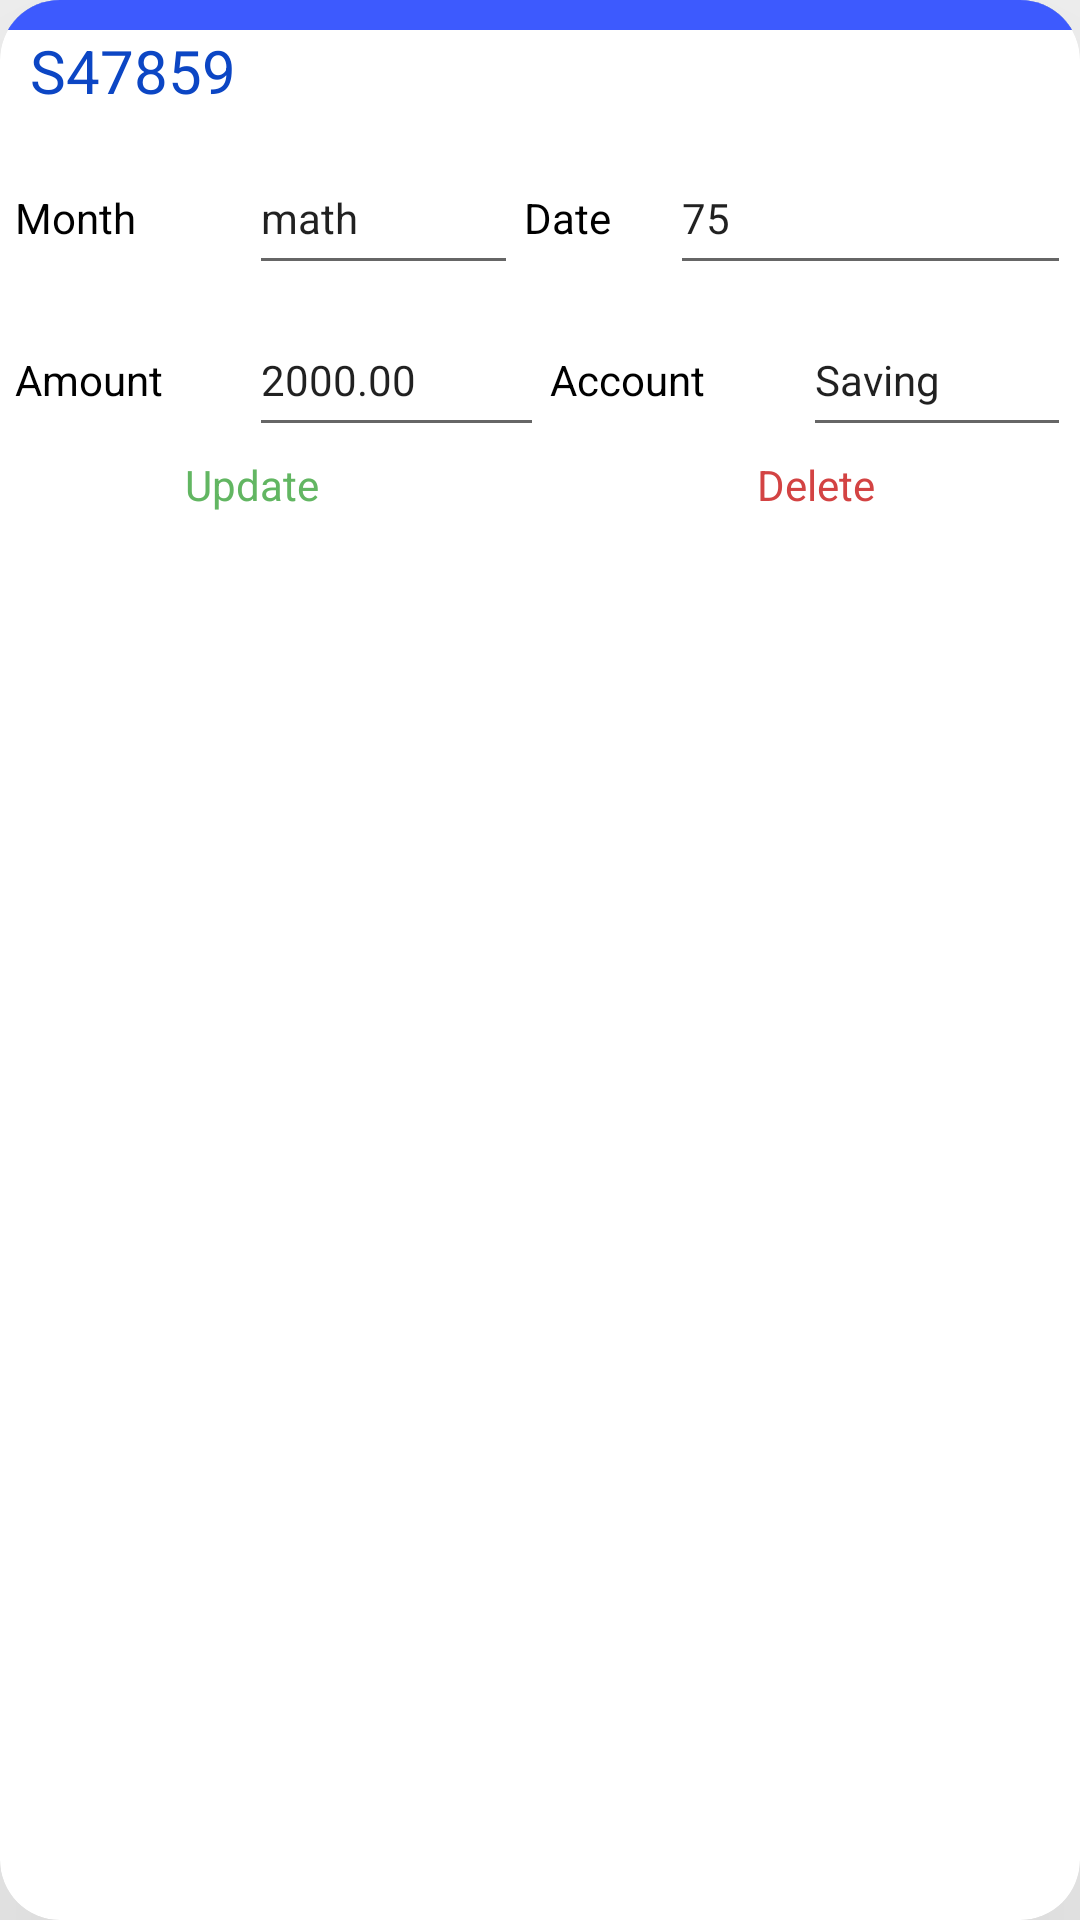

Reconstruct the res/layout file that produces this screen, plus the resources it refers to.
<!-- AndroidManifest.xml: application theme Theme.SchoolManagment -->
<!-- res/layout/fee.xml -->
<?xml version="1.0" encoding="utf-8"?>
<androidx.cardview.widget.CardView xmlns:android="http://schemas.android.com/apk/res/android"
    xmlns:tools="http://schemas.android.com/tools"
    android:layout_width="match_parent"
    android:layout_height="wrap_content"
    xmlns:app="http://schemas.android.com/apk/res-auto"
    app:cardCornerRadius="20dp"
    app:elevation="8dp"
    app:cardElevation="100dp"
    android:layout_marginBottom="8dp">

    <LinearLayout
        android:layout_width="match_parent"
        android:layout_height="match_parent"
        android:orientation="vertical"
        android:padding="0dp">

        <LinearLayout
            android:layout_width="match_parent"
            android:layout_height="10dp"
            android:background="#0C46C4"
            android:backgroundTint="#0C46C4"
            android:orientation="vertical">

            <LinearLayout
                android:layout_width="match_parent"
                android:layout_height="26dp"
                android:background="#FFFFFF"

                android:backgroundTint="#FFFFFF"
                android:orientation="vertical">

                <androidx.cardview.widget.CardView
                    android:layout_width="match_parent"
                    android:layout_height="match_parent"
                    app:cardBackgroundColor="#3D5AFE"

                    app:cardCornerRadius="20dp"
                    app:contentPaddingTop="-5dp" />
            </LinearLayout>
        </LinearLayout>

        
        
        
        
        
        

        
        
        
        
        
        
        
        
        
        
        
        

        
        
        
        
        
        
        

        
        
        
        
        
        

        


        


        <LinearLayout
            android:layout_width="match_parent"
            android:layout_height="34dp"
            android:orientation="horizontal">

            <TextView
                android:id="@+id/rollNum"
                android:layout_width="257dp"
                android:layout_height="wrap_content"
                android:layout_weight="1"
                android:paddingStart="10dp"
                android:text="S47859"
                android:textColor="#0C46C4"
                android:textSize="20sp" />

        </LinearLayout>
























        <LinearLayout
            android:layout_width="match_parent"
            android:layout_height="wrap_content"
            android:orientation="horizontal"
            android:padding="3dp">

            <TextView
                android:layout_width="80dp"
                android:layout_height="20dp"
                android:paddingStart="2dp"
                android:text="@string/Month"
                android:textColor="#000000" />

            <EditText
                android:id="@+id/fMonth"
                android:layout_width="119dp"
                android:layout_height="wrap_content"
                android:layout_weight="1"
                android:ems="10"
                android:inputType="textPersonName"
                android:minHeight="48dp"
                android:text="math"
                android:textSize="14sp" />

            <TextView
                android:id="@+id/date"
                android:layout_width="80dp"
                android:layout_height="20dp"
                android:layout_weight="1"
                android:paddingLeft="2dp"
                android:text="Date"
                android:textColor="#000000" />

            <EditText
                android:id="@+id/fDate"
                android:layout_width="wrap_content"
                android:layout_height="wrap_content"
                android:layout_weight="1"
                android:ems="10"
                android:inputType="textPersonName"
                android:minHeight="48dp"
                android:text="75"
                android:textSize="14sp" />

        </LinearLayout>

























        <LinearLayout
            android:layout_width="match_parent"
            android:layout_height="wrap_content"
            android:orientation="horizontal"
            android:padding="3dp">

            <TextView
                android:layout_width="80dp"
                android:layout_height="20dp"
                android:paddingStart="2dp"
                android:text="Amount"
                android:textColor="#000000" />

            <EditText
                android:id="@+id/fAmount"
                android:layout_width="109dp"
                android:layout_height="wrap_content"
                android:layout_weight="1"
                android:ems="10"
                android:inputType="textPersonName"
                android:minHeight="48dp"
                android:text="2000.00"
                android:textSize="14sp" />

            <TextView
                android:id="@+id/textView22"
                android:layout_width="97dp"
                android:layout_height="20dp"
                android:layout_weight="1"
                android:paddingLeft="2dp"
                android:text="Account Type"
                android:textColor="#000000" />

            <EditText
                android:id="@+id/fAccount"
                android:layout_width="100dp"
                android:layout_height="wrap_content"
                android:layout_weight="1"
                android:ems="10"
                android:inputType="textPersonName"
                android:minHeight="48dp"
                android:text="Saving"
                android:textSize="14sp" />

        </LinearLayout>

        <LinearLayout
            android:layout_width="match_parent"
            android:layout_height="wrap_content"
            android:orientation="horizontal"
            android:paddingBottom="5dp">









            <TextView
                android:layout_width="168dp"
                android:layout_height="wrap_content"
                android:text="Update"
                android:textAlignment="center"
                android:textColor="#62B662" />


            <View
                android:layout_width="16dp"
                android:layout_height="10dp" />










                <TextView
                    android:layout_width="match_parent"
                    android:layout_height="wrap_content"
                    android:text="Delete"
                    android:textAlignment="center"
                    android:textColor="#D34343" />

        </LinearLayout>

    </LinearLayout>

</androidx.cardview.widget.CardView>
<!-- resources referenced by this layout -->
<resources>
  <string name="Month">Month</string>
  <style name="Theme.SchoolManagment" parent="Theme.MaterialComponents.DayNight.NoActionBar">
          
          <item name="colorPrimary">@color/purple_500</item>
          <item name="colorPrimaryVariant">@color/purple_700</item>
          <item name="colorOnPrimary">@color/white</item>
          
          <item name="colorSecondary">@color/teal_200</item>
          <item name="colorSecondaryVariant">@color/teal_700</item>
          <item name="colorOnSecondary">@color/black</item>
          
          <item name="android:statusBarColor" tools:targetApi="l">?attr/colorPrimaryVariant</item>
          
      </style>
  <!-- not gathered from this repository: default colours our renderer supplied (Android Studio template values) -->
  <color name="purple_500">#FF6200EE</color>
  <color name="purple_700">#FF3700B3</color>
  <color name="teal_200">#FF03DAC5</color>
  <color name="teal_700">#FF018786</color>
  <color name="black">#FF000000</color>
  <color name="white">#FFFFFFFF</color>
</resources>
